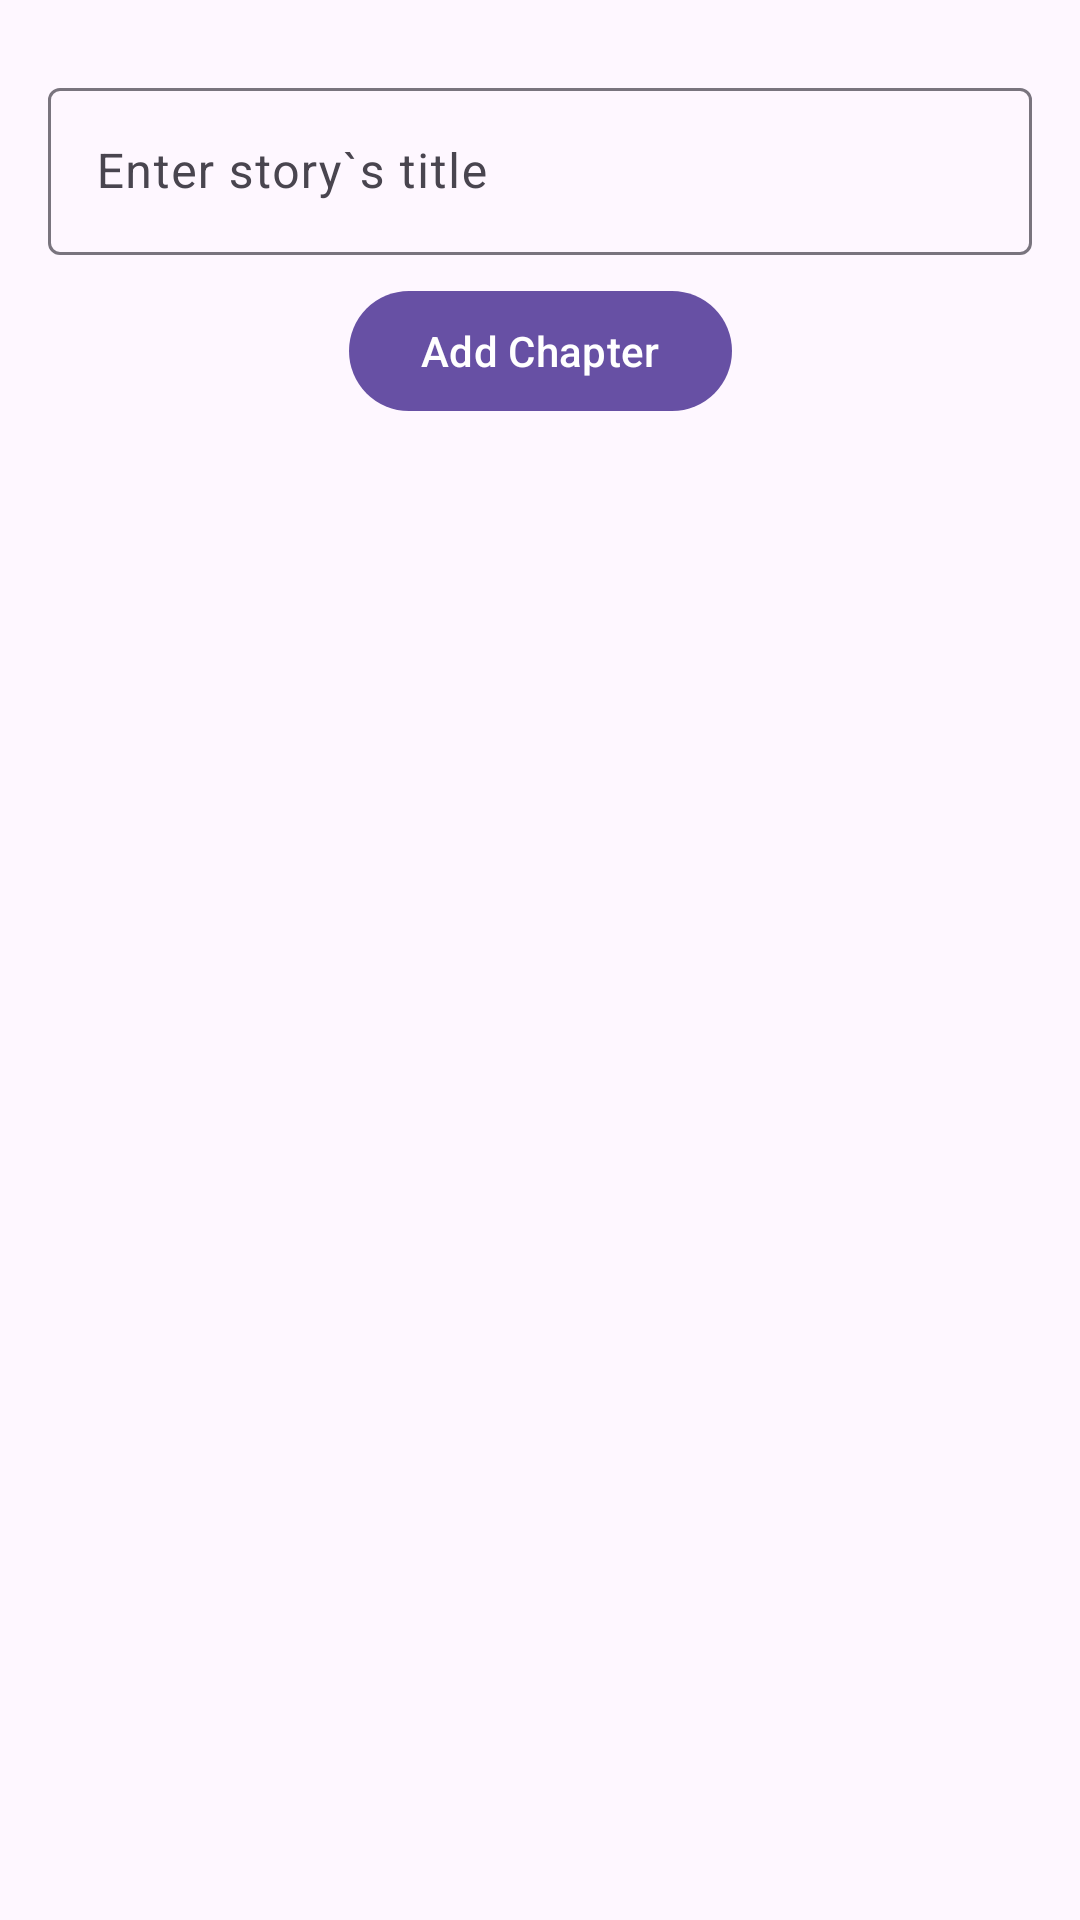

This screen was rendered from an Android layout file. Write that file and the resources it references.
<!-- AndroidManifest.xml: application theme Theme.Storyline -->
<!-- res/layout/view_story_title.xml -->
<?xml version="1.0" encoding="utf-8"?>
<androidx.constraintlayout.widget.ConstraintLayout xmlns:android="http://schemas.android.com/apk/res/android"
    xmlns:app="http://schemas.android.com/apk/res-auto"
    android:layout_width="match_parent"
    android:layout_height="wrap_content">

    <com.google.android.material.textfield.TextInputLayout
        android:id="@+id/title_layout"
        style="@style/Widget.Material3.TextInputEditText.FilledBox.Dense"
        android:layout_width="match_parent"
        android:layout_height="wrap_content"
        android:hint="@string/title_story_description"
        app:layout_constraintLeft_toLeftOf="parent"
        app:layout_constraintRight_toRightOf="parent"
        app:layout_constraintTop_toTopOf="parent">

        <com.google.android.material.textfield.TextInputEditText
            android:id="@+id/title"
            android:layout_width="match_parent"
            android:layout_height="match_parent" />
    </com.google.android.material.textfield.TextInputLayout>

    <com.google.android.material.button.MaterialButton
        android:id="@+id/add_chapter_button"
        android:layout_width="wrap_content"
        android:layout_height="wrap_content"
        android:text="@string/add_chapter"
        app:layout_constraintTop_toBottomOf="@id/title_layout"
        app:layout_constraintLeft_toLeftOf="parent"
        app:layout_constraintRight_toRightOf="parent"/>

</androidx.constraintlayout.widget.ConstraintLayout>
<!-- resources referenced by this layout -->
<resources>
  <string name="add_chapter">Add Chapter</string>
  <string name="title_story_description">Enter story`s title</string>
  <style name="Theme.Storyline" parent="Base.Theme.Storyline" />
  <style name="Base.Theme.Storyline" parent="Theme.Material3.DayNight.NoActionBar" />
</resources>
